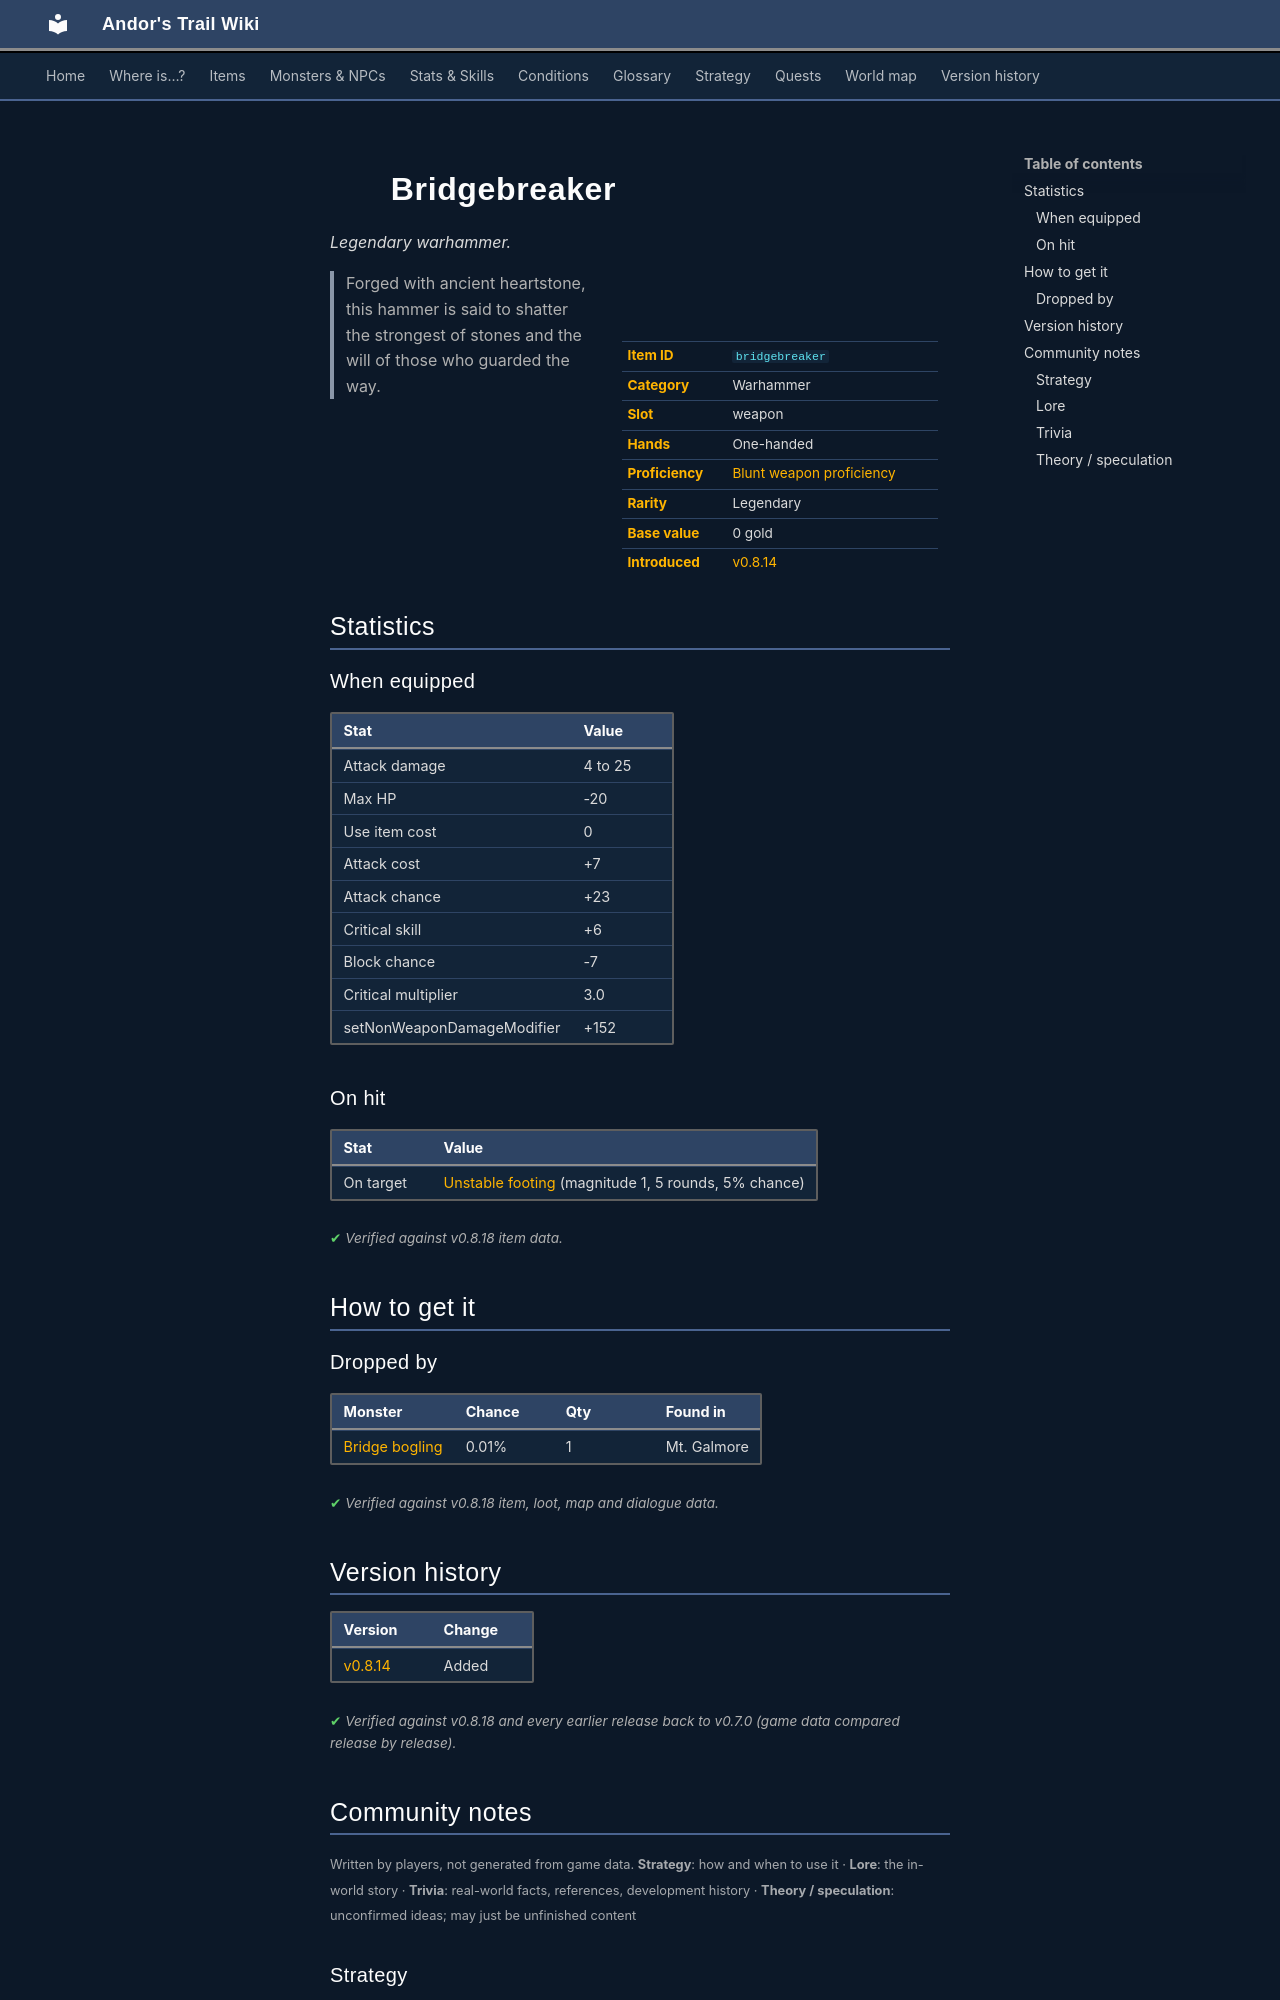

repository: asdfghjkl628/Andor-s-Trail-Wikiiii · page: items/bridgebreaker/index.html · generator: mkdocs

---
description: "Bridgebreaker is a legendary warhammer in Andor's Trail (Attack damage 4 to 25, Max HP -20, Use item cost 0, Attack cost +7). How to get it: monster drops. Forged with ancient heartstone, this hammer is said to shatter the strongest of stones and the will of those who guarded the way."
---

# ![](../assets/icons/items/items_misc_5_33.png){ .sprite } Bridgebreaker

*Legendary warhammer.*

<div class="infobox" markdown>

<p class="ib-img"><img class="sprite" src="../../assets/icons/items/items_misc_5_33.png" alt=""></p>

| | |
|---|---|
| **Item ID** | `bridgebreaker` |
| **Category** | Warhammer |
| **Slot** | weapon |
| **Hands** | One-handed |
| **Proficiency** | [Blunt weapon proficiency](../skills/weaponProficiencyBlunt.md) |
| **Rarity** | Legendary |
| **Base value** | 0 gold |
| **Introduced** | [v0.8.14](../versions/0.8.14.md) |

</div>

> Forged with ancient heartstone, this hammer is said to shatter the strongest of stones and the will of those who guarded the way.

## Statistics

### When equipped

| Stat | Value |
|---|---|
| Attack damage | 4 to 25 |
| Max HP | -20 |
| Use item cost | 0 |
| Attack cost | +7 |
| Attack chance | +23 |
| Critical skill | +6 |
| Block chance | -7 |
| Critical multiplier | 3.0 |
| setNonWeaponDamageModifier | +152 |

### On hit

| Stat | Value |
|---|---|
| On target | [Unstable footing](../conditions/unstable_footing.md) (magnitude 1, 5 rounds, 5% chance) |

<p class="verified">Verified against v0.8.18 item data.</p>

## How to get it

### Dropped by

| Monster | Chance | Qty | Found in |
|---|---|---|---|
| [Bridge bogling](../monsters/bridge_bogling.md) | 0.01% | 1 | Mt. Galmore |


<p class="verified">Verified against v0.8.18 item, loot, map and dialogue data.</p>


## Version history

| Version | Change |
|---|---|
| [v0.8.14](../versions/0.8.14.md) | Added |

<p class="verified">Verified against v0.8.18 and every earlier release back to v0.7.0 (game data compared release by release).</p>


## Community notes

<small>Written by players, not generated from game data. **Strategy**: how and when to use it · **Lore**: the in-world story · **Trivia**: real-world facts, references, development history · **Theory / speculation**: unconfirmed ideas; may just be unfinished content</small>

### Strategy

*No notes yet. Contributions are welcome: [add a note](https://github.com/asdfghjkl628/Andor-s-Trail-Wikiiii/new/main/notes/items?filename=bridgebreaker.md&value=%23%23%20Strategy%0A%0A%3C%21--%20how%20and%20when%20to%20use%20it%20--%3E%0A%0A%23%23%20Lore%0A%0A%3C%21--%20the%20in-world%20story%20--%3E%0A%0A%23%23%20Trivia%0A%0A%3C%21--%20real-world%20facts%2C%20references%2C%20development%20history%20--%3E%0A%0A%23%23%20Theory%20/%20speculation%0A%0A%3C%21--%20unconfirmed%20ideas%3B%20may%20just%20be%20unfinished%20content%20--%3E%0A).*

### Lore

*No notes yet. Contributions are welcome: [add a note](https://github.com/asdfghjkl628/Andor-s-Trail-Wikiiii/new/main/notes/items?filename=bridgebreaker.md&value=%23%23%20Strategy%0A%0A%3C%21--%20how%20and%20when%20to%20use%20it%20--%3E%0A%0A%23%23%20Lore%0A%0A%3C%21--%20the%20in-world%20story%20--%3E%0A%0A%23%23%20Trivia%0A%0A%3C%21--%20real-world%20facts%2C%20references%2C%20development%20history%20--%3E%0A%0A%23%23%20Theory%20/%20speculation%0A%0A%3C%21--%20unconfirmed%20ideas%3B%20may%20just%20be%20unfinished%20content%20--%3E%0A).*

### Trivia

*No notes yet. Contributions are welcome: [add a note](https://github.com/asdfghjkl628/Andor-s-Trail-Wikiiii/new/main/notes/items?filename=bridgebreaker.md&value=%23%23%20Strategy%0A%0A%3C%21--%20how%20and%20when%20to%20use%20it%20--%3E%0A%0A%23%23%20Lore%0A%0A%3C%21--%20the%20in-world%20story%20--%3E%0A%0A%23%23%20Trivia%0A%0A%3C%21--%20real-world%20facts%2C%20references%2C%20development%20history%20--%3E%0A%0A%23%23%20Theory%20/%20speculation%0A%0A%3C%21--%20unconfirmed%20ideas%3B%20may%20just%20be%20unfinished%20content%20--%3E%0A).*
